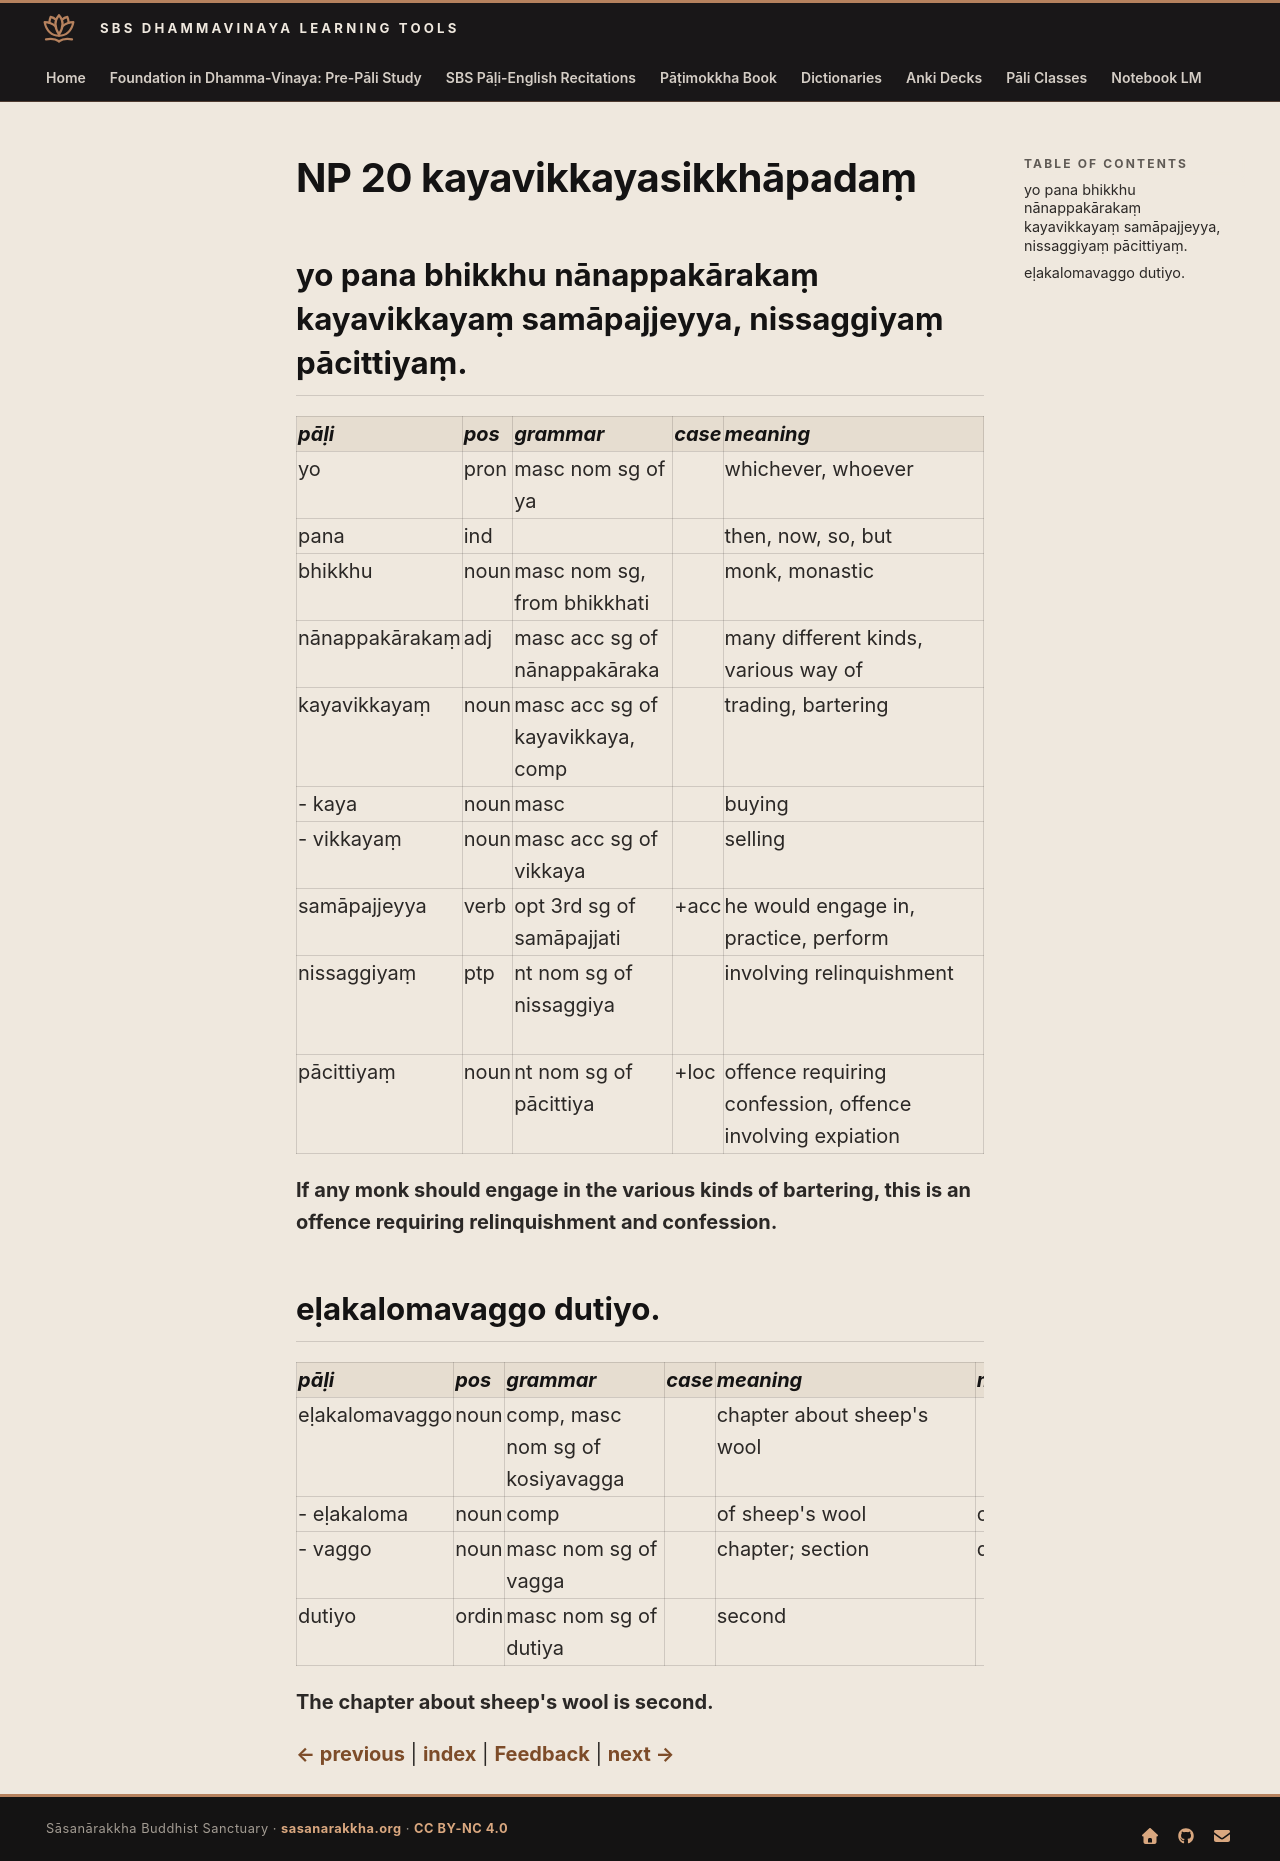

repository: sasanarakkha/study-tools · page: 6-pali-class/bhikkhu-patimokkha/047-np-20/index.html · generator: mkdocs

# NP 20 kayavikkayasikkhāpadaṃ

## yo pana bhikkhu nānappakārakaṃ kayavikkayaṃ samāpajjeyya, nissaggiyaṃ pācittiyaṃ.

| pāḷi | pos | grammar | case | meaning | meaning_lit | root | base | construction | compound_type | compound_construction |
| :--- | :--- | :--- | :--- | :--- | :--- | :--- | :--- | :--- | :--- | :--- |
| yo | pron | masc nom sg of ya | | whichever, whoever | | | | | | |
| pana | ind | | | then, now, so, but | | | | | | |
| bhikkhu | noun | masc nom sg, from bhikkhati | | monk, monastic | beggar, mendicant | √bhikkh (beg) | | √bhikkh + u | | |
| nānappakārakaṃ | adj | masc acc sg of nānappakāraka | | many different kinds, various way of | | | | nānā + pakāraka | | |
| kayavikkayaṃ | noun | masc acc sg of kayavikkaya, comp | | trading, bartering | buying and selling | | | kaya + vikkaya | dvanda | kaya ca vikkaya ca |
| - kaya | noun | masc | | buying | | √kī (buy) | | √kī + *a | | |
| - vikkayaṃ | noun | masc acc sg of vikkaya | | selling | | √kī (buy) | | vi + √kī + *a | | |
| samāpajjeyya | verb | opt 3rd sg of samāpajjati | +acc | he would engage in, practice, perform | enter | √pad (go, step) | √pad + ya > pajja | saṃ + ā + pajja + ti | | |
| nissaggiyaṃ | ptp | nt nom sg of nissaggiya | | involving relinquishment | to be given up | √sajj (relinquish, let loose) | | ni + √sajj > sagg + iya | | |
| pācittiyaṃ | noun | nt nom sg of pācittiya | +loc | offence requiring confession, offence involving expiation | | | | | | |

**If any monk should engage in the various kinds of bartering, this is an offence requiring relinquishment and confession.**

## eḷakalomavaggo dutiyo.

| pāḷi | pos | grammar | case | meaning | meaning_lit | root | base | construction | compound_type | compound_construction |
| :--- | :--- | :--- | :--- | :--- | :--- | :--- | :--- | :--- | :--- | :--- |
| eḷakalomavaggo | noun | comp, masc nom sg of kosiyavagga | | chapter about sheep's wool | | | | eḷakaloma + vagga | kammadhāraya | eḷakaloma + vagga |
| - eḷakaloma | noun | comp | | of sheep's wool | of ram-hair | | | eḷaka + loma | genitive tappurisa | eḷaka + loma |
| - vaggo | noun | masc nom sg of vagga | | chapter; section | division | | | vi + agga | | |
| dutiyo | ordin | masc nom sg of dutiya | | second | | | | dvi > du + tiya | | |

**The chapter about sheep's wool is second.**


[← previous](046-np-19.md) | [index](index.md) | [Feedback](https://docs.google.com/forms/d/e/1FAIpQLSdG6zKDtlwibtrX-cbKVn4WmIs8miH4VnuJvb7f94plCDKJyA/viewform?usp=pp_url&entry.1433863141=kayavikkayasikkh%C4%81pada%E1%B9%83) | [next →](048-np-21.md)
